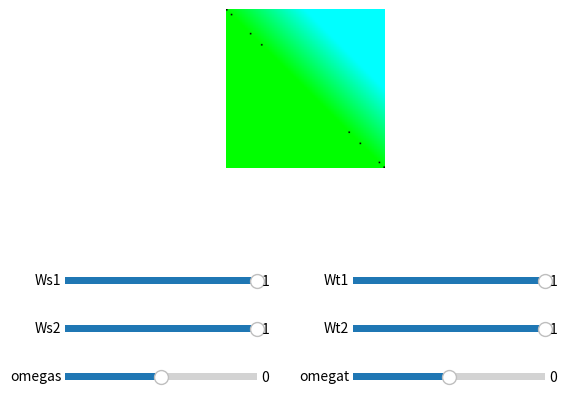

The script that saved this image:
import numpy as np
import matplotlib.pyplot as plt
import matplotlib.cm as cm      
from matplotlib.widgets import Slider

vals = np.linspace(-2,2,100)
xgrid, ygrid = np.meshgrid(vals,vals)  

'''
This code serves to give an intuition for how the parameters of a MP student-teacher scenario determine
the whether the student and teacher give the same output label. Note that for the perceptron case, everything becomes linear.
u denotes a threshold, and may be set to 0. 
This code also illustrates how the delta-function approach using activation space becomes far more complicated. 
''' 

def f(x, y, argWs1, argWs2, argomegas, argWt1, argWt2, argomegat):
    
    ret = np.transpose([argWs1*x + argWs2*y + 2*argomegas*x*y, argWs1*x + argWs2*y + 2*argomegas*x*y, argWs1*x + argWs2*y + 2*argomegas*x*y] )/ 2
    ress = argWs1*x + argWs2*y + 2*argomegas*x*y 
    rest = argWt1*x + argWt2*y + 2*argomegat*x*y
    for xidx, x in enumerate(ress):
        for yidx, y in enumerate(x):
            if ress[yidx, xidx]*rest[yidx, xidx] > 0: #Switched coordinates as a lousy correction to the transpose made earlier
                ret[xidx, yidx, 0]= 0
                ret[xidx, yidx, 1]= 1
            elif ress[yidx, xidx]*rest[yidx, xidx] < 0:
                ret[xidx, yidx, 1]= 0
                ret[xidx, yidx, 0]= 1

    return ret

Ws1 = 1
Ws2 = 1
omegas = 0
us = 0.5

Wt1 = 1
Wt2 = 1
omegat = 0
ut = 0.5

ax = plt.subplot(111)
plt.subplots_adjust(left=0.15, bottom=0.55)
fig = plt.imshow(f(xgrid, ygrid, Ws1, Ws2, omegas, Wt1, Wt2, omegat), cm.gray, origin = 'lower')
plt.axis("off")
fig.axes.get_xaxis().set_visible(True)
fig.axes.get_yaxis().set_visible(True)
plt.xlabel("x1")
plt.ylabel("x2")


axomegas = plt.axes([0.15, 0.1, 0.3, 0.03])
somegas = Slider(axomegas, 'omegas', -5, 5, valinit=omegas)
axWs1 = plt.axes([0.15, 0.3, 0.3, 0.03])
sWs1 = Slider(axWs1, 'Ws1', -1, 1, valinit=Ws1)
axWs2 = plt.axes([0.15, 0.2, 0.3, 0.03])
sWs2 = Slider(axWs2, 'Ws2', -1, 1, valinit=Ws2)


axomegat = plt.axes([0.6, 0.1, 0.3, 0.03])
somegat = Slider(axomegat, 'omegat', -5, 5, valinit=omegat)
axWt1 = plt.axes([0.6, 0.3, 0.3, 0.03])
sWt1 = Slider(axWt1, 'Wt1', -1, 1, valinit=Wt1)
axWt2 = plt.axes([0.6, 0.2, 0.3, 0.03])
sWt2 = Slider(axWt2, 'Wt2', -1, 1, valinit=Wt2)

def update(val):
    fig.set_data(f(xgrid, ygrid, sWs1.val, sWs2.val, somegas.val,
                sWt1.val, sWt2.val, somegat.val))

somegas.on_changed(update)
sWs1.on_changed(update)
sWs2.on_changed(update)
sWs2.on_changed(update)

somegat.on_changed(update)
sWt1.on_changed(update)
sWt2.on_changed(update)
sWt2.on_changed(update)

plt.sca(ax)

plt.show()